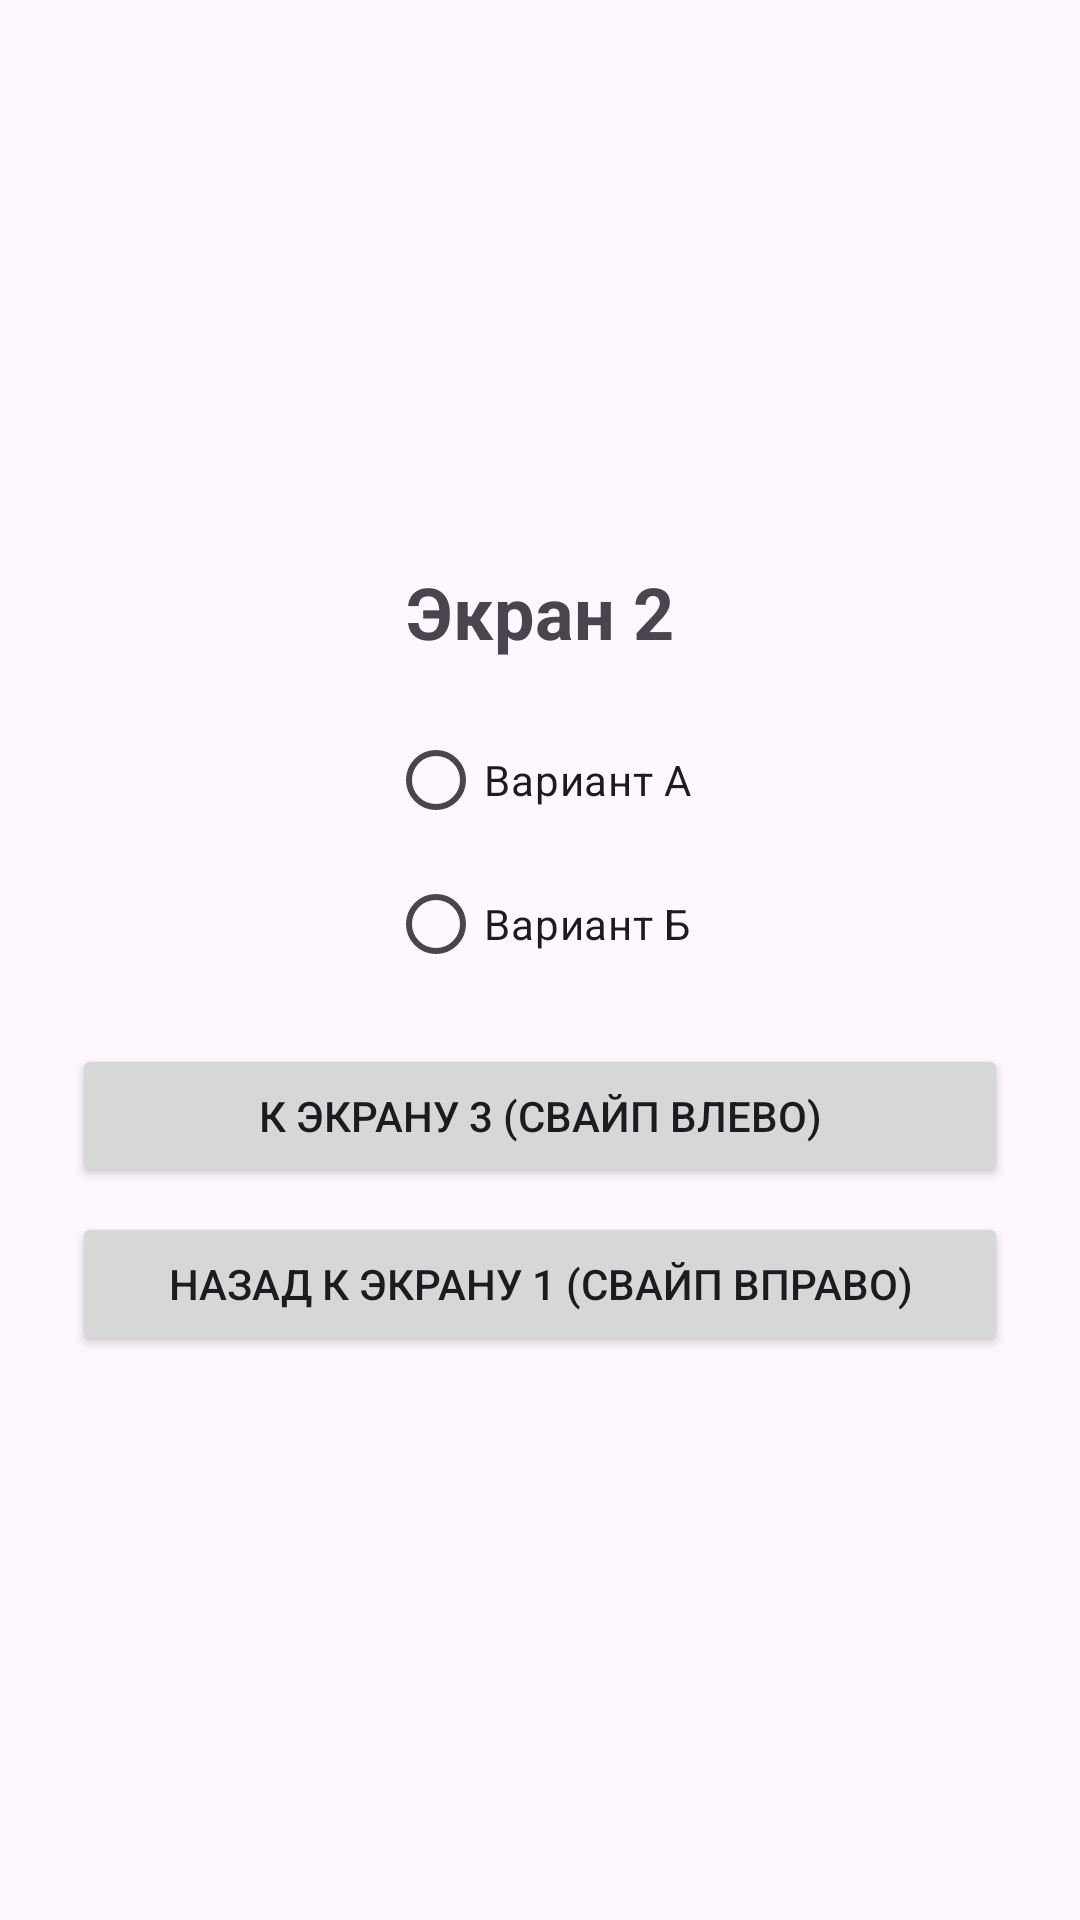

Write the Android layout XML for this screen, with the resource values it uses.
<!-- AndroidManifest.xml: application theme Theme._22_Tarasenko -->
<!-- res/layout/activity_second.xml -->
<?xml version="1.0" encoding="utf-8"?>
<ScrollView xmlns:android="http://schemas.android.com/apk/res/android"
    xmlns:tools="http://schemas.android.com/tools"
    android:id="@+id/scroll_second"
    android:layout_width="match_parent"
    android:layout_height="match_parent"
    android:fillViewport="true"
    tools:context=".SecondActivity">

    <LinearLayout
        android:id="@+id/layout_second"
        android:layout_width="match_parent"
        android:layout_height="wrap_content"
        android:orientation="vertical"
        android:gravity="center"
        android:padding="24dp">

        <TextView
            android:layout_width="wrap_content"
            android:layout_height="wrap_content"
            android:text="Экран 2"
            android:textSize="24sp"
            android:textStyle="bold"
            android:layout_marginBottom="16dp" />

        <RadioGroup
            android:id="@+id/radioGroup"
            android:layout_width="wrap_content"
            android:layout_height="wrap_content"
            android:layout_marginBottom="16dp">

            <RadioButton
                android:id="@+id/radio1"
                android:layout_width="wrap_content"
                android:layout_height="wrap_content"
                android:text="Вариант А" />

            <RadioButton
                android:id="@+id/radio2"
                android:layout_width="wrap_content"
                android:layout_height="wrap_content"
                android:text="Вариант Б" />
        </RadioGroup>

        <Button
            android:id="@+id/btnNext"
            android:layout_width="match_parent"
            android:layout_height="wrap_content"
            android:text="К Экрану 3 (свайп влево)"
            android:layout_marginBottom="8dp" />

        <Button
            android:id="@+id/btnPrev"
            android:layout_width="match_parent"
            android:layout_height="wrap_content"
            android:text="Назад к Экрану 1 (свайп вправо)" />

    </LinearLayout>
</ScrollView>
<!-- resources referenced by this layout -->
<resources>
  <style name="Theme._22_Tarasenko" parent="Base.Theme._22_Tarasenko" />
  <style name="Base.Theme._22_Tarasenko" parent="Theme.Material3.DayNight.NoActionBar">
          
          
      </style>
</resources>
